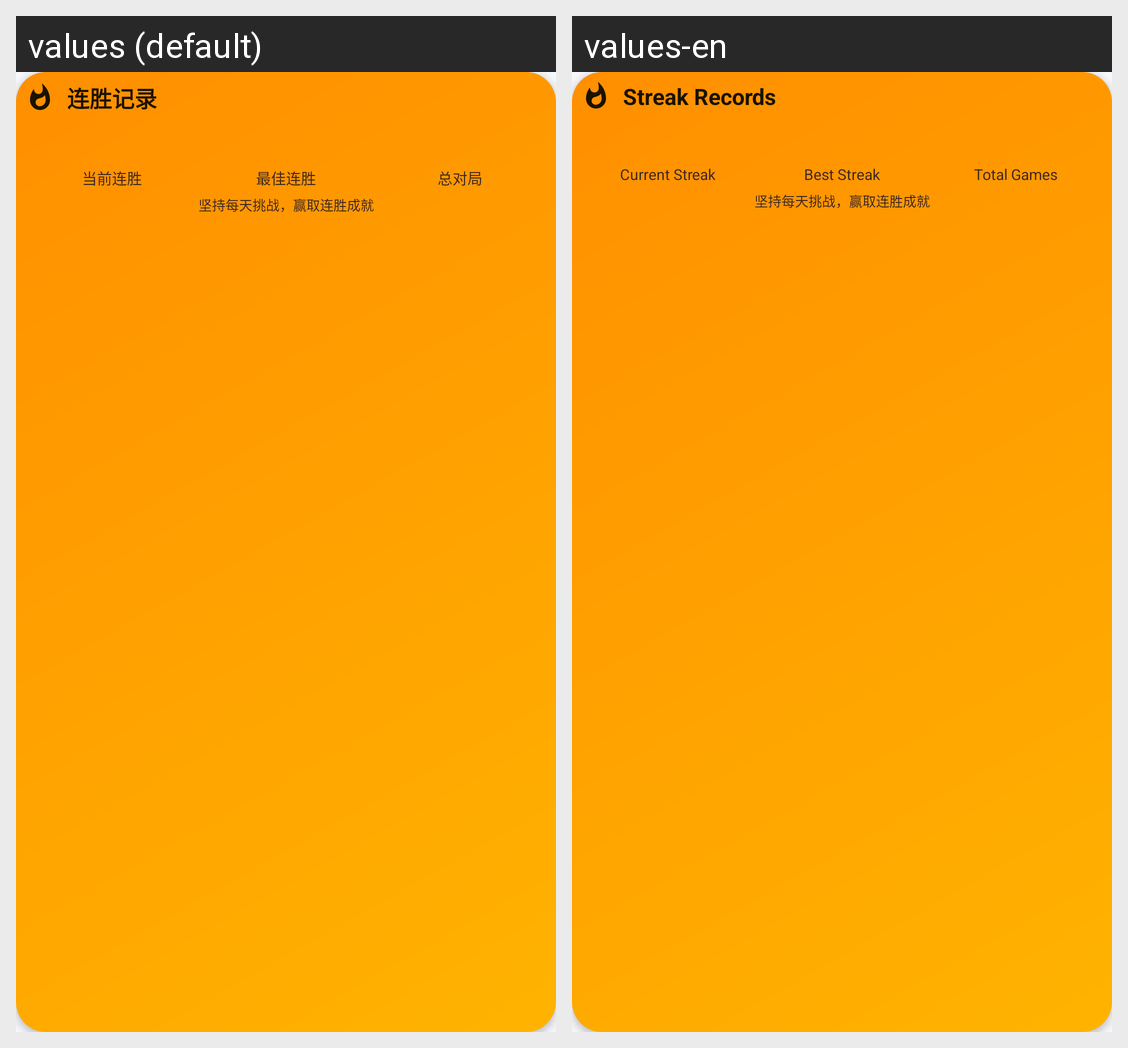

The same Android screen rendered under two of its app's locales, left to right. List the strings drawn on it with the default value and each locale's translation.
Android screen res/layout/card_streak_summary.xml rendered under 2 locales, left to right: values (default), values-en. Device: Nexus 5 (rendered at 1080×1920; each locale shown at half size, 540×960, under a caption strip naming it); theme Theme.GameMatrixApp.
Strings drawn on this screen, with the default value and each locale's value (text and hints the layout hard-codes, and strings that could not be matched under every locale, appear in the picture but are not listed):

streak_title
  values: 连胜记录
  values-en: Streak Records

streak_current_days
  values: 当前连胜
  values-en: Current Streak

streak_best_days
  values: 最佳连胜
  values-en: Best Streak

streak_total_games
  values: 总对局
  values-en: Total Games
